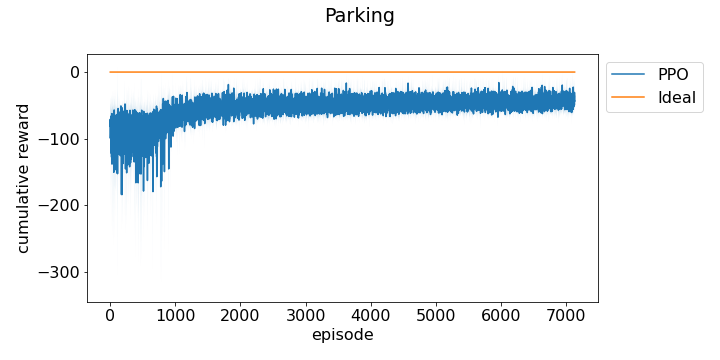

Data behind this chart, as committed beside it:
episode, run_0, run_1, run_2
0, -113.2, -133.3, -48.57
1, -71.78, -48.25, -95.04
2, -83.32, -115.4, -46.83
3, -55.49, -79.07, -76.39
4, -70.4, -114.5, -49.4
5, -142.5, -65.02, -90.16
6, -86.17, -102.9, -105.3
7, -107.9, -79.83, -90.94
8, -93.71, -44.51, -61.2
9, -214.1, -96.08, -53.5
10, -111.6, -68.42, -72.52
11, -75.69, -64.47, -116.8
12, -56.45, -69.3, -184.3
13, -58.99, -89.15, -66.98
14, -54.16, -68.44, -75.74
15, -69.42, -139, -87.26
16, -76.47, -53.11, -84.49
17, -70.15, -45.78, -103.5
18, -75.62, -60.29, -65.72
19, -54.64, -83.35, -69.76
20, -149.3, -79.82, -153.3
21, -117.4, -103.5, -131.4
22, -68.3, -53.69, -64.91
23, -74.75, -62.34, -54.15
24, -69.61, -44.4, -140.2
25, -54.53, -60.76, -83.8
26, -120, -145.3, -84.85
27, -97.34, -264.3, -52.35
28, -76.66, -71.25, -191.1
29, -93.8, -107.2, -72.19
30, -88.71, -99.05, -113.1
31, -81.25, -73.26, -254.2
32, -74.06, -75.92, -97.96
33, -75.79, -71.78, -57.42
34, -148.6, -46.55, -76.89
35, -106.5, -46.82, -99.42
36, -87.51, -73.88, -50.01
37, -69.75, -50.1, -70.81
38, -82.39, -60.34, -57.14
39, -107.6, -71.92, -67.73
40, -146, -70.31, -49.23
41, -94.75, -58.21, -86.7
42, -71.48, -64.12, -86.9
43, -71.77, -45.65, -71.77
44, -154.2, -51.72, -103.2
45, -72.72, -81.3, -56.63
46, -143.1, -67.23, -76.19
47, -86.04, -67.94, -118.4
48, -51.44, -69.8, -103.9
49, -75.34, -92.96, -222
50, -74.02, -52.36, -73.33
51, -109.5, -189.6, -64.29
52, -112.4, -111.8, -110
53, -90.06, -63.26, -164.1
54, -84.55, -283.6, -82.72
55, -123.6, -85.67, -121.3
56, -50, -160.4, -56.62
57, -120.1, -51.53, -74.99
58, -93.25, -86.35, -178.3
59, -178.3, -103.3, -74.01
... 7,222 more rows
